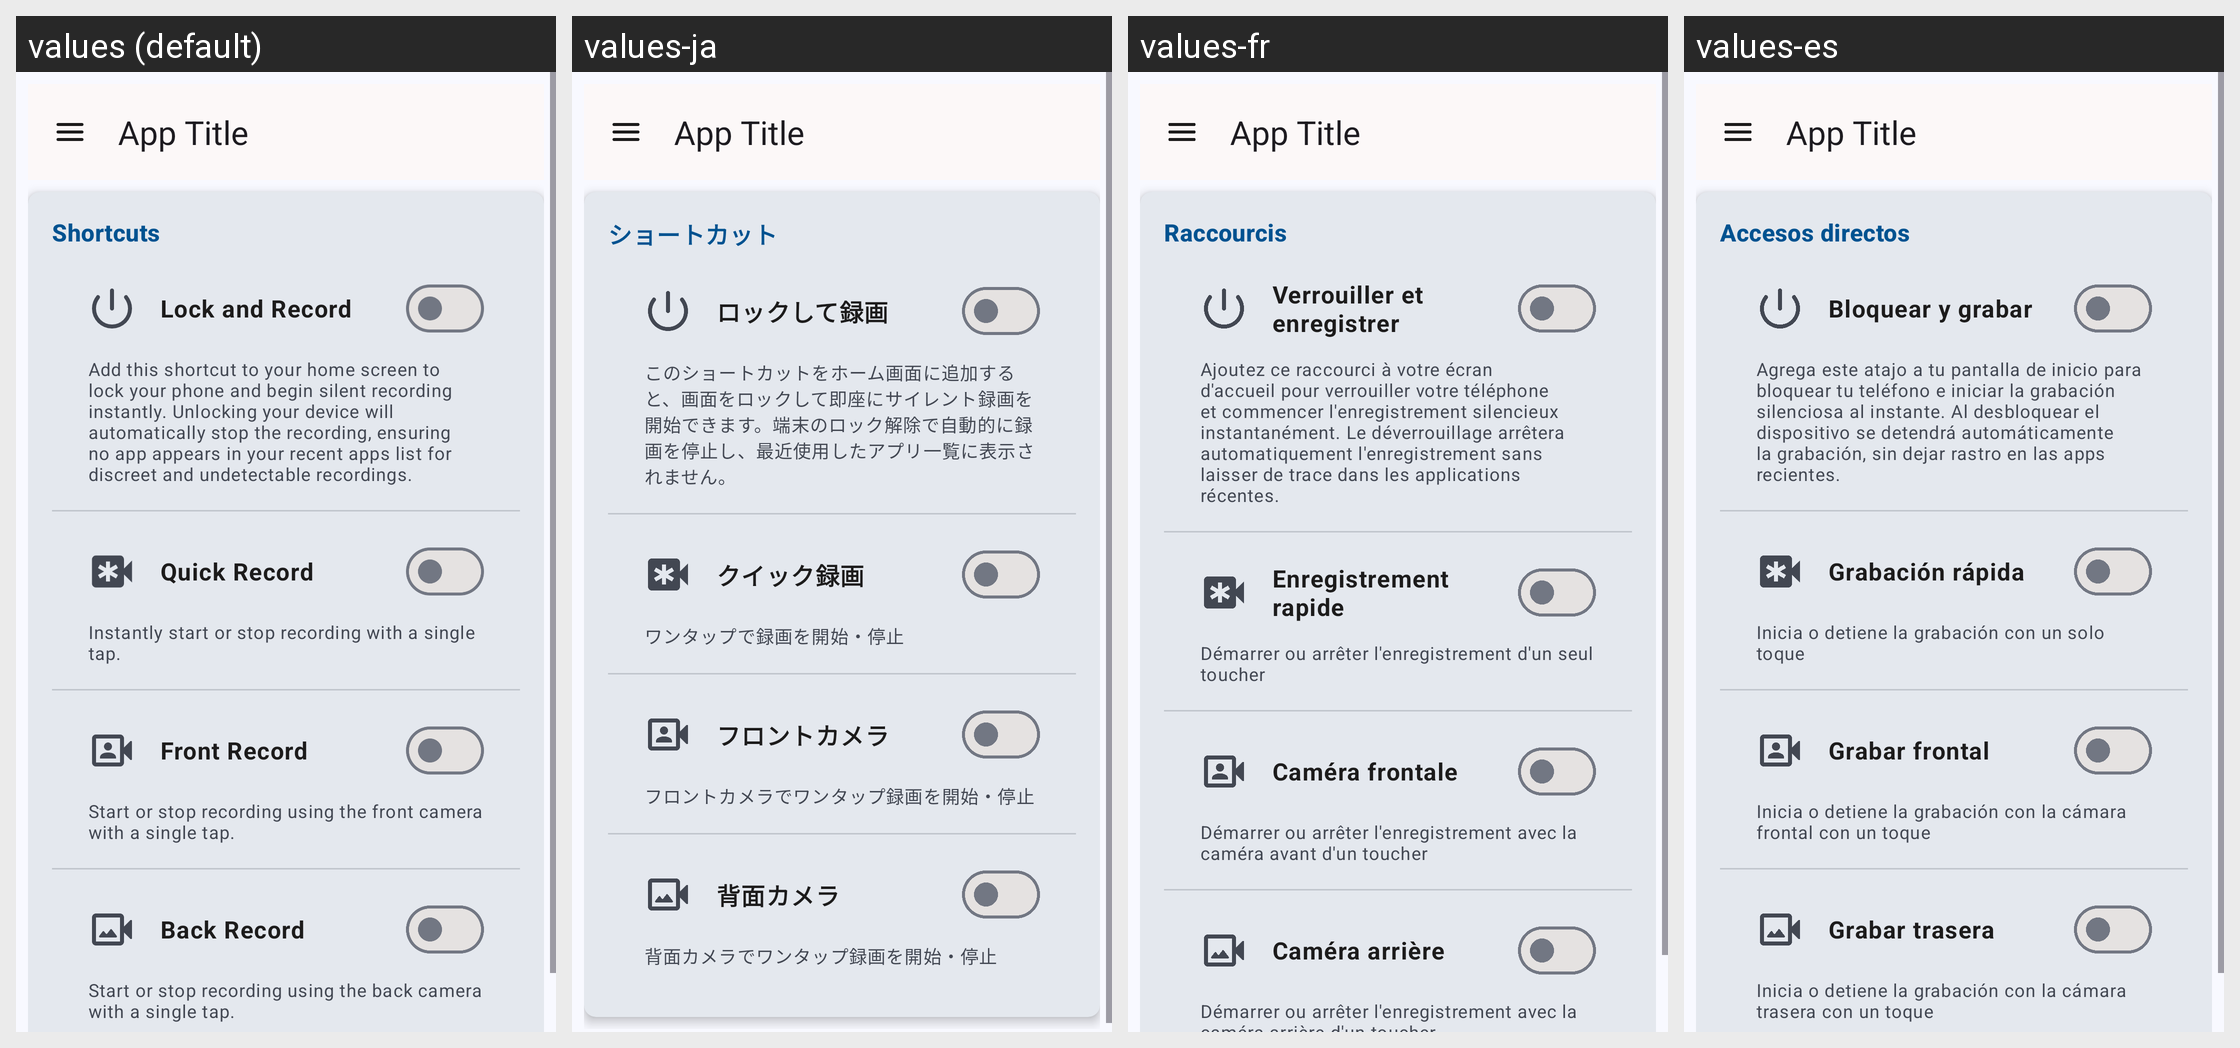

The Android screen above is rendered under several locales of the same app. Produce the string resources it draws, with the default and per-locale values.
Android screen res/layout/activity_shortcuts_settings.xml rendered under 4 locales, left to right: values (default), values-ja, values-fr, values-es. Device: Nexus 5 (rendered at 1080×1920; each locale shown at half size, 540×960, under a caption strip naming it); theme AppTheme.
Other locales in the repository, not shown: values-ar, values-de, values-hi, values-pt, values-ru, values-zh.
Strings drawn on this screen, with the default value and each locale's value (text and hints the layout hard-codes, and strings that could not be matched under every locale, appear in the picture but are not listed):

label_shortcuts
  values: Shortcuts
  values-ja: ショートカット
  values-fr: Raccourcis
  values-es: Accesos directos

label_shortcut_lock_and_record
  values: Lock and Record
  values-ja: ロックして録画
  values-fr: Verrouiller et enregistrer
  values-es: Bloquear y grabar

description_lock_and_record_feature
  values: Add this shortcut to your home screen to lock your phone and begin silent recording instantly. Unlocking your device will automatically stop the recording, ensuring no app appears in your recent apps list for discreet and undetectable recordings.
  values-ja: このショートカットをホーム画面に追加すると、画面をロックして即座にサイレント録画を開始できます。端末のロック解除で自動的に録画を停止し、最近使用したアプリ一覧に表示されません。
  values-fr: Ajoutez ce raccourci à votre écran d'accueil pour verrouiller votre téléphone et commencer l'enregistrement silencieux instantanément. Le déverrouillage arrêtera automatiquement l'enregistrement sans laisser de trace dans les applications récentes.
  values-es: Agrega este atajo a tu pantalla de inicio para bloquear tu teléfono e iniciar la grabación silenciosa al instante. Al desbloquear el dispositivo se detendrá automáticamente la grabación, sin dejar rastro en las apps recientes.

label_shortcut_quick_record
  values: Quick Record
  values-ja: クイック録画
  values-fr: Enregistrement rapide
  values-es: Grabación rápida

description_quick_record_feature
  values: Instantly start or stop recording with a single tap.
  values-ja: ワンタップで録画を開始・停止
  values-fr: Démarrer ou arrêter l'enregistrement d'un seul toucher
  values-es: Inicia o detiene la grabación con un solo toque

label_front_record
  values: Front Record
  values-ja: フロントカメラ
  values-fr: Caméra frontale
  values-es: Grabar frontal

description_front_record_feature
  values: Start or stop recording using the front camera with a single tap.
  values-ja: フロントカメラでワンタップ録画を開始・停止
  values-fr: Démarrer ou arrêter l'enregistrement avec la caméra avant d'un toucher
  values-es: Inicia o detiene la grabación con la cámara frontal con un toque

label_back_record
  values: Back Record
  values-ja: 背面カメラ
  values-fr: Caméra arrière
  values-es: Grabar trasera

description_back_record_feature
  values: Start or stop recording using the back camera with a single tap.
  values-ja: 背面カメラでワンタップ録画を開始・停止
  values-fr: Démarrer ou arrêter l'enregistrement avec la caméra arrière d'un toucher
  values-es: Inicia o detiene la grabación con la cámara trasera con un toque
